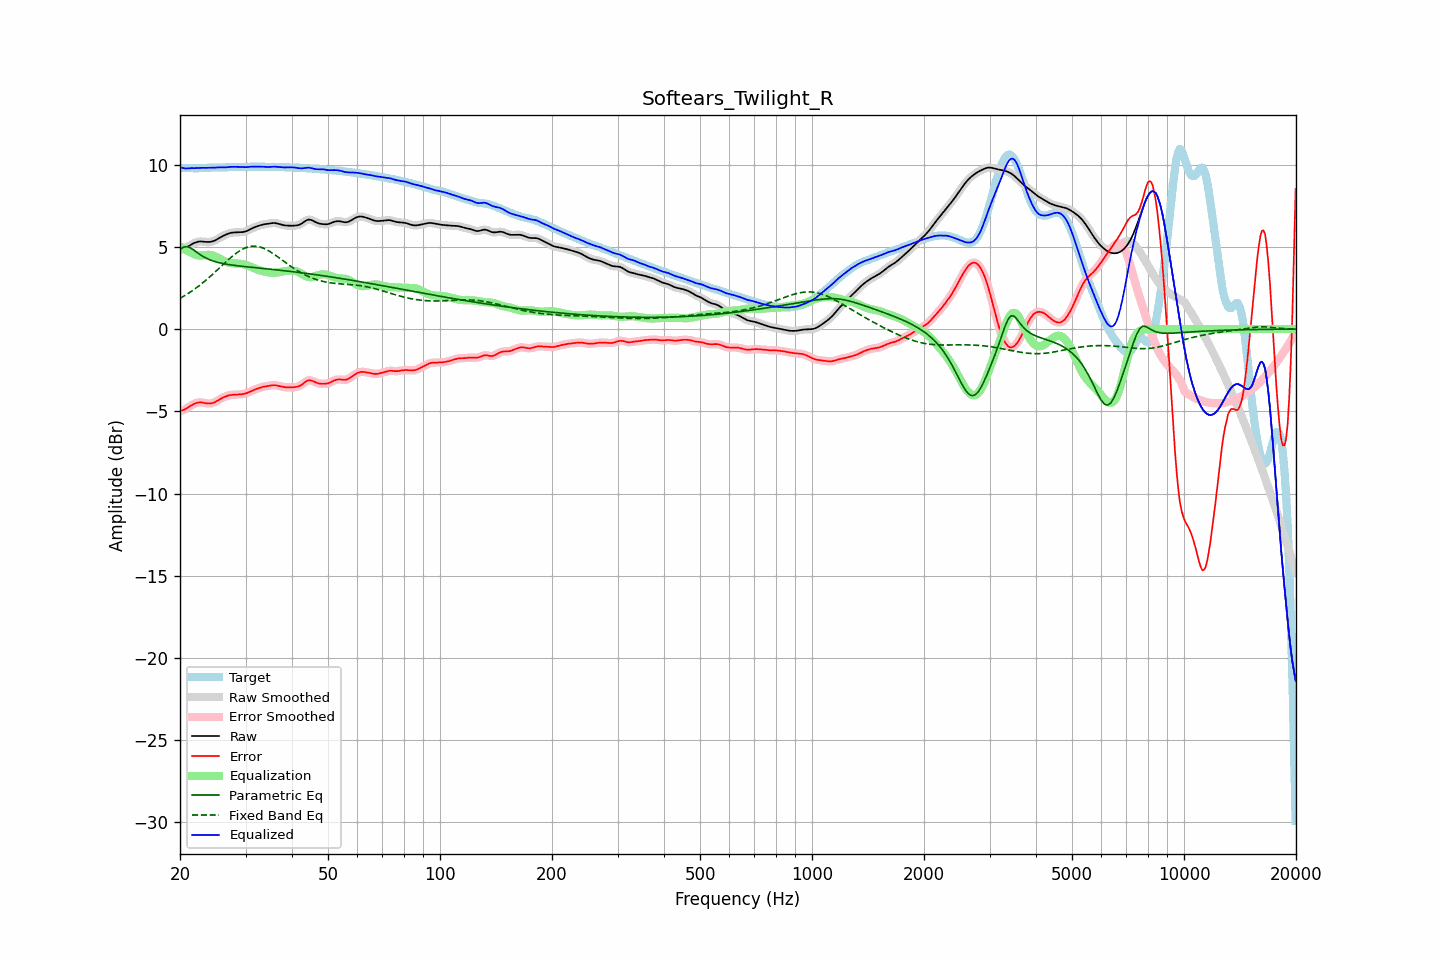

Source data for this figure (header and first rows):
frequency, raw, error, smoothed, error_smoothed, equalization, parametric_eq, fixed_band_eq, equalized_raw, equalized_smoothed, target
20.00, 4.82, -4.99, 4.82, -4.99, 5.03, 4.84, 1.87, 9.85, 9.85, 9.81
20.20, 4.85, -4.96, 4.85, -4.96, 4.97, 4.90, 1.92, 9.82, 9.82, 9.81
20.40, 4.88, -4.92, 4.88, -4.92, 4.91, 4.97, 1.98, 9.79, 9.79, 9.81
20.61, 4.92, -4.88, 4.93, -4.88, 4.85, 4.99, 2.04, 9.77, 9.77, 9.81
20.81, 4.97, -4.83, 4.97, -4.83, 4.79, 5.02, 2.10, 9.77, 9.77, 9.80
21.02, 5.03, -4.77, 5.03, -4.77, 4.74, 4.99, 2.16, 9.77, 9.77, 9.80
21.23, 5.08, -4.71, 5.08, -4.71, 4.69, 4.96, 2.22, 9.78, 9.78, 9.79
21.44, 5.14, -4.64, 5.14, -4.64, 4.65, 4.90, 2.29, 9.79, 9.79, 9.78
21.66, 5.19, -4.59, 5.19, -4.59, 4.59, 4.84, 2.35, 9.79, 9.79, 9.78
21.87, 5.24, -4.54, 5.24, -4.54, 4.55, 4.77, 2.42, 9.79, 9.79, 9.78
22.09, 5.28, -4.50, 5.28, -4.50, 4.51, 4.70, 2.49, 9.79, 9.79, 9.78
22.31, 5.31, -4.47, 5.31, -4.47, 4.49, 4.63, 2.57, 9.79, 9.79, 9.78
22.54, 5.32, -4.46, 5.32, -4.46, 4.47, 4.56, 2.64, 9.80, 9.80, 9.78
22.76, 5.33, -4.46, 5.33, -4.46, 4.47, 4.50, 2.72, 9.80, 9.80, 9.79
22.99, 5.32, -4.47, 5.32, -4.47, 4.48, 4.44, 2.80, 9.80, 9.80, 9.80
23.22, 5.31, -4.49, 5.31, -4.49, 4.49, 4.38, 2.88, 9.80, 9.80, 9.80
23.45, 5.30, -4.51, 5.30, -4.51, 4.50, 4.33, 2.96, 9.80, 9.80, 9.81
23.69, 5.30, -4.52, 5.30, -4.52, 4.51, 4.28, 3.04, 9.81, 9.81, 9.82
23.92, 5.30, -4.53, 5.30, -4.52, 4.51, 4.23, 3.13, 9.81, 9.81, 9.82
24.16, 5.31, -4.52, 5.31, -4.52, 4.51, 4.20, 3.22, 9.81, 9.81, 9.83
24.40, 5.33, -4.50, 5.33, -4.50, 4.49, 4.16, 3.30, 9.81, 9.81, 9.83
24.65, 5.36, -4.47, 5.36, -4.47, 4.46, 4.13, 3.39, 9.81, 9.82, 9.83
24.89, 5.40, -4.43, 5.41, -4.42, 4.42, 4.09, 3.48, 9.82, 9.82, 9.83
25.14, 5.46, -4.37, 5.46, -4.37, 4.37, 4.07, 3.57, 9.83, 9.83, 9.83
25.39, 5.52, -4.31, 5.52, -4.31, 4.32, 4.04, 3.67, 9.83, 9.83, 9.83
25.65, 5.57, -4.25, 5.57, -4.25, 4.26, 4.02, 3.76, 9.84, 9.84, 9.83
25.91, 5.63, -4.20, 5.63, -4.20, 4.21, 4.00, 3.85, 9.84, 9.83, 9.83
26.16, 5.67, -4.15, 5.67, -4.15, 4.16, 3.98, 3.94, 9.83, 9.83, 9.83
26.43, 5.72, -4.11, 5.72, -4.11, 4.11, 3.96, 4.03, 9.83, 9.83, 9.83
26.69, 5.76, -4.08, 5.76, -4.08, 4.08, 3.94, 4.12, 9.84, 9.84, 9.84
26.96, 5.80, -4.04, 5.80, -4.04, 4.05, 3.93, 4.21, 9.85, 9.85, 9.84
27.23, 5.84, -4.02, 5.83, -4.02, 4.03, 3.91, 4.30, 9.86, 9.86, 9.85
27.50, 5.86, -4.00, 5.86, -4.00, 4.01, 3.90, 4.38, 9.87, 9.87, 9.86
27.77, 5.87, -3.99, 5.87, -3.99, 4.00, 3.88, 4.46, 9.87, 9.87, 9.87
28.05, 5.88, -3.99, 5.88, -3.99, 3.99, 3.87, 4.54, 9.87, 9.87, 9.87
28.33, 5.88, -3.99, 5.88, -3.99, 3.98, 3.86, 4.62, 9.87, 9.87, 9.87
28.62, 5.88, -3.98, 5.88, -3.98, 3.98, 3.85, 4.69, 9.86, 9.86, 9.87
28.90, 5.89, -3.98, 5.89, -3.98, 3.97, 3.84, 4.75, 9.86, 9.86, 9.86
29.19, 5.89, -3.97, 5.89, -3.97, 3.96, 3.82, 4.81, 9.86, 9.86, 9.86
29.48, 5.90, -3.96, 5.90, -3.96, 3.95, 3.81, 4.86, 9.85, 9.85, 9.85
29.78, 5.92, -3.94, 5.92, -3.94, 3.93, 3.80, 4.91, 9.85, 9.85, 9.85
30.08, 5.94, -3.91, 5.95, -3.91, 3.90, 3.79, 4.95, 9.84, 9.85, 9.86
30.38, 5.99, -3.88, 5.99, -3.87, 3.87, 3.78, 4.98, 9.85, 9.85, 9.86
30.68, 6.04, -3.83, 6.03, -3.83, 3.83, 3.77, 5.01, 9.86, 9.86, 9.87
30.99, 6.09, -3.78, 6.09, -3.79, 3.79, 3.76, 5.03, 9.87, 9.87, 9.87
31.30, 6.13, -3.74, 6.13, -3.74, 3.75, 3.75, 5.04, 9.88, 9.88, 9.87
31.61, 6.18, -3.70, 6.18, -3.70, 3.70, 3.74, 5.04, 9.88, 9.88, 9.88
31.93, 6.22, -3.66, 6.22, -3.66, 3.66, 3.73, 5.04, 9.88, 9.88, 9.87
32.24, 6.25, -3.62, 6.25, -3.62, 3.62, 3.72, 5.03, 9.88, 9.88, 9.87
32.57, 6.28, -3.59, 6.28, -3.59, 3.59, 3.71, 5.01, 9.87, 9.87, 9.87
32.89, 6.32, -3.56, 6.32, -3.56, 3.56, 3.70, 4.98, 9.88, 9.88, 9.87
33.22, 6.34, -3.53, 6.34, -3.53, 3.53, 3.69, 4.95, 9.87, 9.87, 9.87
33.55, 6.36, -3.51, 6.36, -3.51, 3.51, 3.68, 4.91, 9.87, 9.87, 9.87
33.89, 6.38, -3.49, 6.38, -3.49, 3.49, 3.67, 4.87, 9.86, 9.86, 9.87
34.23, 6.39, -3.47, 6.40, -3.47, 3.46, 3.66, 4.82, 9.86, 9.86, 9.87
34.57, 6.41, -3.46, 6.41, -3.45, 3.45, 3.65, 4.77, 9.86, 9.86, 9.87
34.92, 6.43, -3.44, 6.43, -3.44, 3.43, 3.64, 4.71, 9.86, 9.86, 9.86
35.27, 6.44, -3.42, 6.44, -3.42, 3.43, 3.63, 4.65, 9.87, 9.87, 9.86
35.62, 6.45, -3.41, 6.45, -3.41, 3.42, 3.62, 4.58, 9.88, 9.87, 9.86
35.97, 6.45, -3.41, 6.45, -3.42, 3.43, 3.61, 4.52, 9.88, 9.87, 9.86
... 635 more rows
